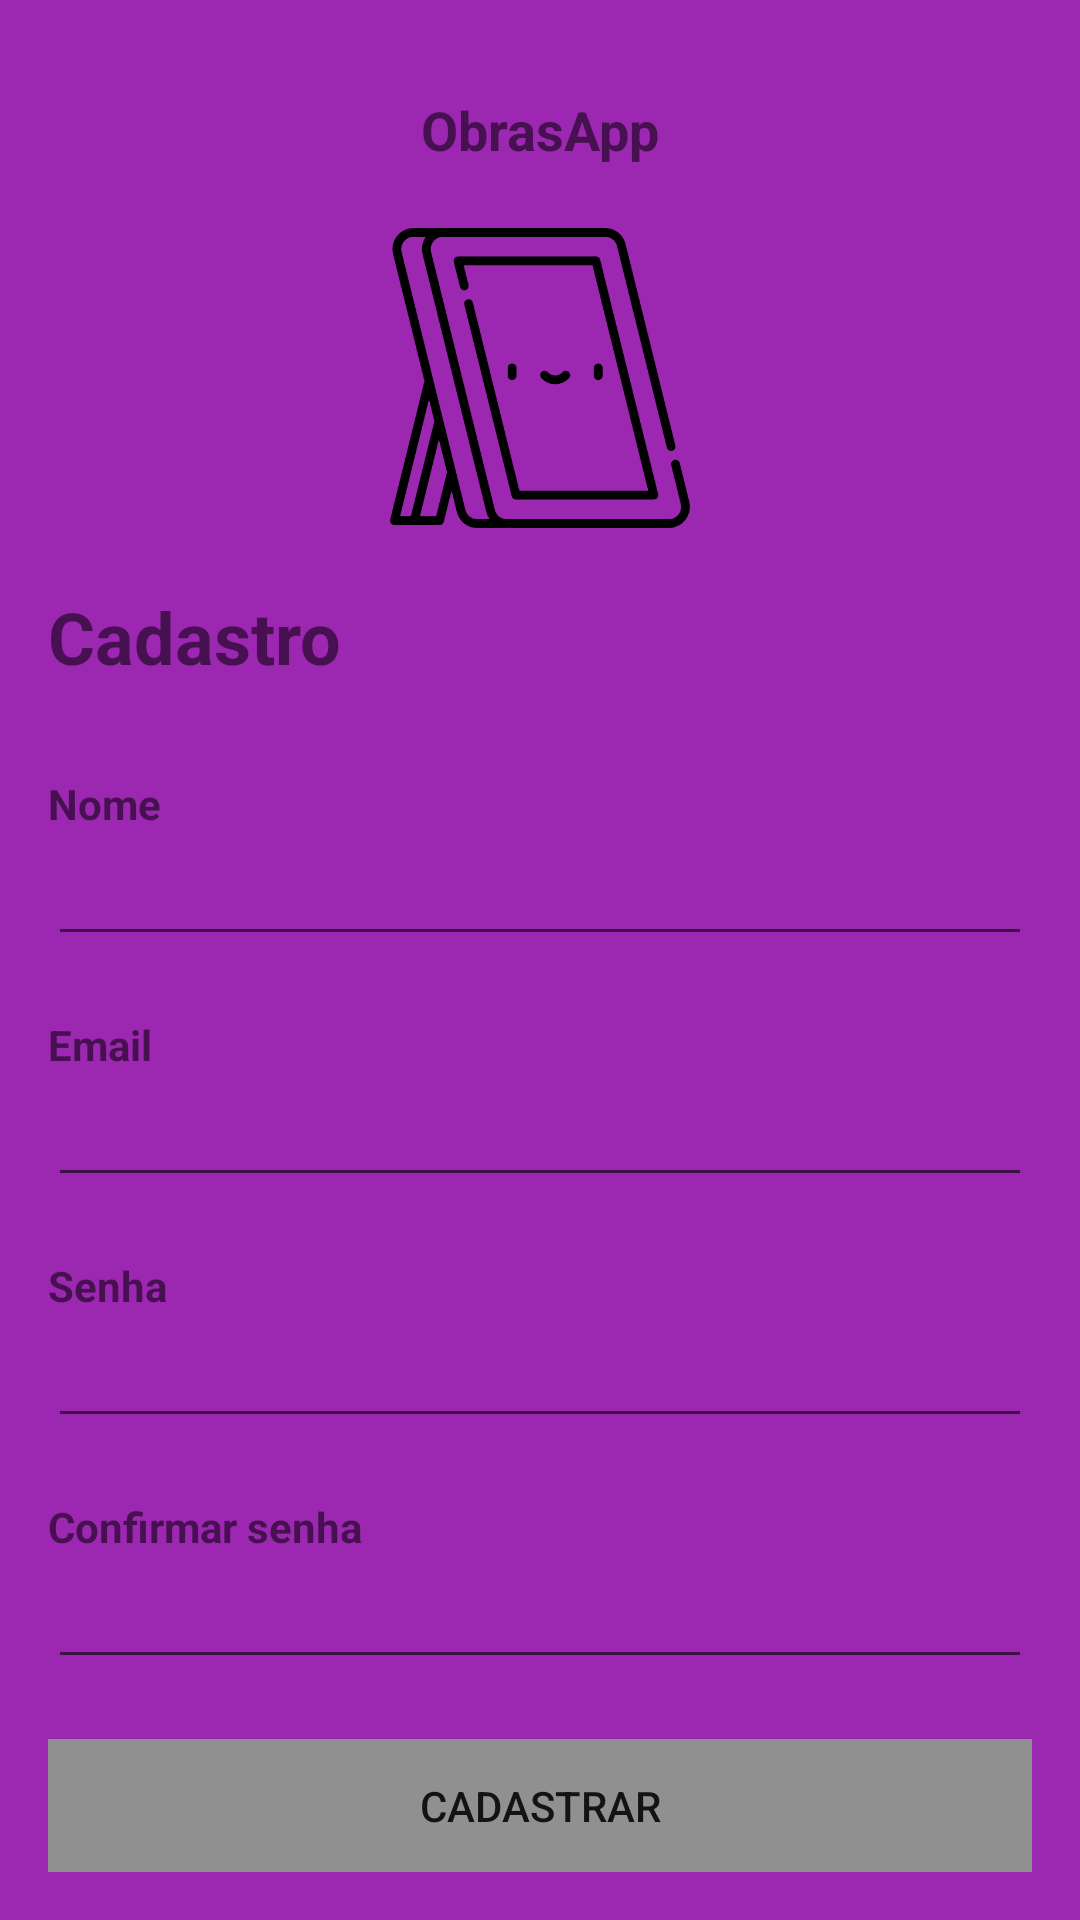

Android layout source for this screen:
<!-- AndroidManifest.xml: application theme Theme.ObrasAcessiveis -->
<!-- res/layout/activity_cadastro.xml -->
<?xml version="1.0" encoding="utf-8"?>
<RelativeLayout xmlns:android="http://schemas.android.com/apk/res/android"
    android:layout_width="match_parent"
    android:layout_height="match_parent"
    android:background="#9C27B0"
    android:padding="16dp">


    <TextView
        android:id="@+id/NameApp"
        android:layout_width="wrap_content"
        android:layout_height="wrap_content"
        android:layout_alignParentStart="true"
        android:layout_alignParentTop="true"
        android:layout_alignParentEnd="true"
        android:layout_marginTop="15dp"
        android:gravity="center"
        android:text="@string/app_name"
        android:textSize="18sp"
        android:textStyle="bold" />

    <ImageView
        android:id="@+id/logoImageView"
        android:layout_width="100dp"
        android:layout_height="100dp"
        android:layout_centerHorizontal="true"
        android:layout_marginTop="60dp"
        android:src="@drawable/quadro" />

    <TextView
        android:id="@+id/registrationLabel"
        android:layout_width="match_parent"
        android:layout_height="wrap_content"
        android:layout_centerHorizontal="true"
        android:layout_marginTop="180dp"
        android:text="@string/registration"
        android:textSize="24sp"
        android:textStyle="bold" />

    <TextView
        android:id="@+id/nameLabel"
        android:layout_width="wrap_content"
        android:layout_height="wrap_content"
        android:layout_below="@id/registrationLabel"
        android:layout_marginTop="30dp"
        android:text="@string/name"
        android:textStyle="bold" />

    <EditText
        android:id="@+id/nameEditText"
        android:layout_width="match_parent"
        android:layout_height="wrap_content"
        android:layout_below="@id/nameLabel" />

    <TextView
        android:id="@+id/emailLabel"
        android:layout_width="wrap_content"
        android:layout_height="wrap_content"
        android:layout_below="@id/nameEditText"
        android:layout_marginTop="20dp"
        android:text="@string/email"
        android:textStyle="bold" />

    <EditText
        android:id="@+id/emailEditText"
        android:layout_width="match_parent"
        android:layout_height="wrap_content"
        android:layout_below="@id/emailLabel" />

    <TextView
        android:id="@+id/passwordLabel"
        android:layout_width="wrap_content"
        android:layout_height="wrap_content"
        android:layout_below="@id/emailEditText"
        android:layout_marginTop="20dp"
        android:text="@string/password"
        android:textStyle="bold" />

    <EditText
        android:id="@+id/passwordEditText"
        android:layout_width="match_parent"
        android:layout_height="wrap_content"
        android:layout_below="@id/passwordLabel"
        android:password="true" />

    <TextView
        android:id="@+id/confirmPasswordLabel"
        android:layout_width="wrap_content"
        android:layout_height="wrap_content"
        android:layout_below="@id/passwordEditText"
        android:layout_marginTop="20dp"
        android:text="@string/confirm_password"
        android:textStyle="bold" />

    <EditText
        android:id="@+id/confirmPasswordEditText"
        android:layout_width="match_parent"
        android:layout_height="wrap_content"
        android:layout_below="@id/confirmPasswordLabel"
        android:password="true" />

    <Button
        android:id="@+id/cadastrarAdmin"
        android:layout_width="match_parent"
        android:layout_height="wrap_content"
        android:layout_below="@id/confirmPasswordEditText"
        android:layout_marginTop="20dp"
        android:background="#909090"
        android:text="@string/register" />

</RelativeLayout>
<!-- resources referenced by this layout -->
<resources>
  <!-- drawable quadro: png bitmap (drawable, 24998 bytes) -->
  <string name="app_name">ObrasApp</string>
  <string name="confirm_password">Confirmar senha</string>
  <string name="email">Email</string>
  <string name="name">Nome</string>
  <string name="password">Senha</string>
  <string name="register">Cadastrar</string>
  <string name="registration">Cadastro</string>
  <style name="Theme.ObrasAcessiveis" parent="Theme.MaterialComponents.DayNight.DarkActionBar">
          
          <item name="colorPrimary">@color/purple_500</item>
          <item name="colorPrimaryVariant">@color/purple_700</item>
          <item name="colorOnPrimary">@color/white</item>
          
          <item name="colorSecondary">@color/teal_200</item>
          <item name="colorSecondaryVariant">@color/teal_700</item>
          <item name="colorOnSecondary">@color/black</item>
          
          <item name="android:statusBarColor">?attr/colorPrimaryVariant</item>
          
      </style>
  <!-- not gathered from this repository: default colours our renderer supplied (Android Studio template values) -->
  <color name="purple_500">#FF6200EE</color>
  <color name="purple_700">#FF3700B3</color>
  <color name="teal_200">#FF03DAC5</color>
  <color name="teal_700">#FF018786</color>
  <color name="black">#FF000000</color>
  <color name="white">#FFFFFFFF</color>
</resources>
